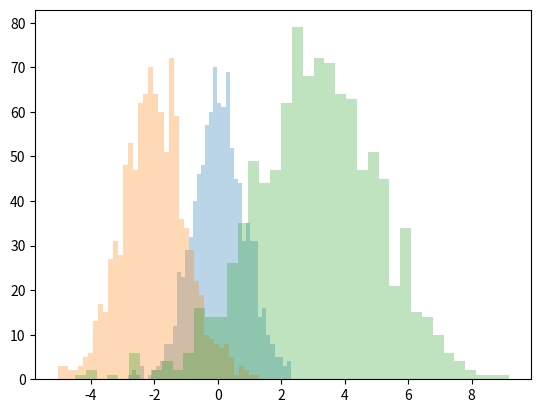

The script that saved this image:
""" 

Python niveau Lycée / Fac  :

Tracer 3 lois normales



Sources :
https://jakevdp.github.io/PythonDataScienceHandbook/04.05-histograms-and-binnings.html

"""
import numpy as np
import matplotlib.pyplot as plt

x1 = np.random.normal(0, 0.8, 1000)
x2 = np.random.normal(-2, 1, 1000)
x3 = np.random.normal(3, 2, 1000)

kwargs = dict(histtype='stepfilled', alpha=0.3, bins=40)

print(plt.hist(x1, **kwargs))
print(plt.hist(x2, **kwargs))
print(plt.hist(x3, **kwargs))

plt.show()

